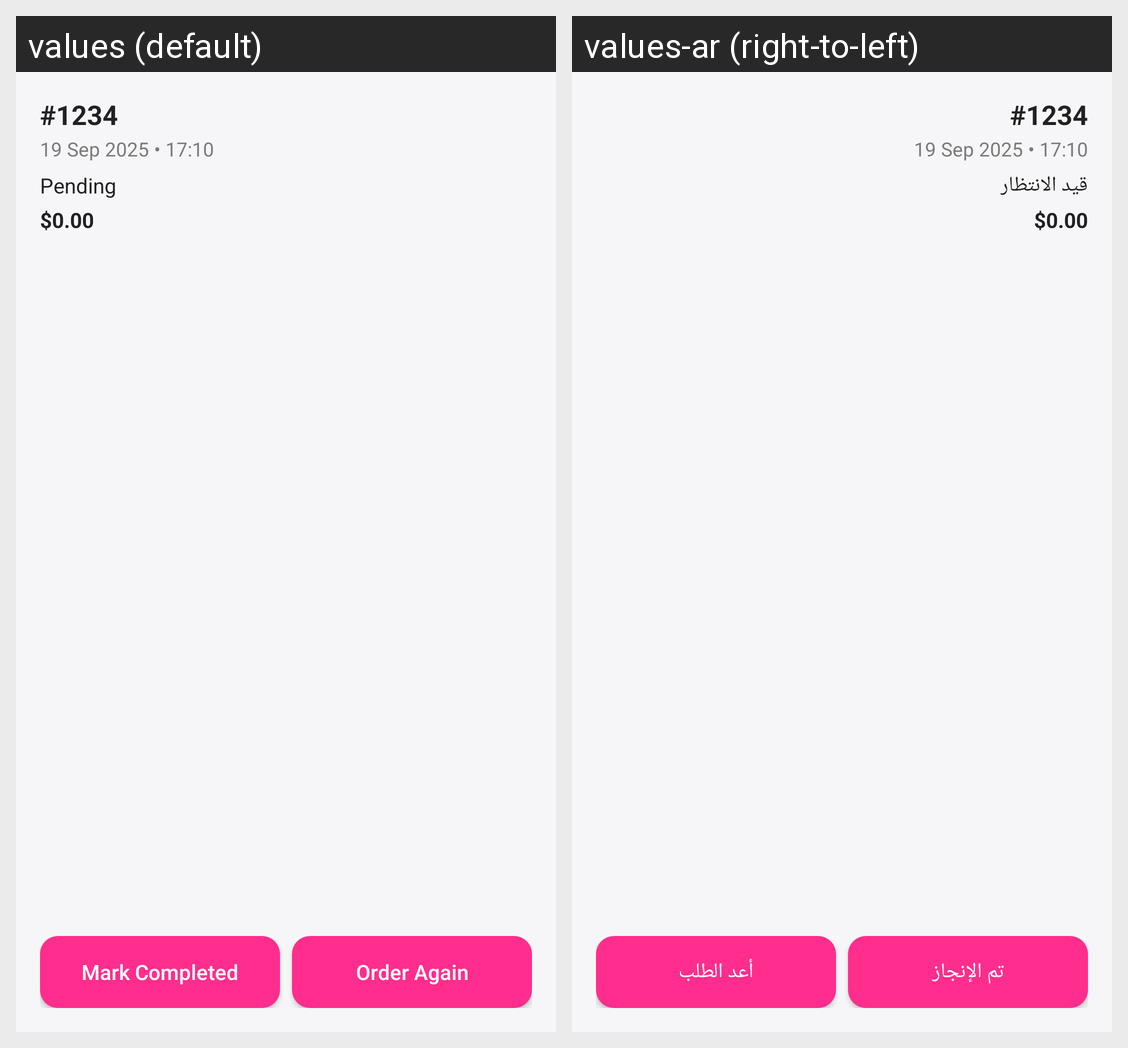

This grid shows one Android layout under two languages. Give, for every string resource on the screen, its name, the default text and each shown locale's text.
Android screen res/layout/fragment_order_details.xml rendered under 2 locales, left to right: values (default), values-ar (right-to-left). Device: Nexus 5 (rendered at 1080×1920; each locale shown at half size, 540×960, under a caption strip naming it); theme Theme.Leyan_Final_Project.
Strings drawn on this screen, with the default value and each locale's value (text and hints the layout hard-codes, and strings that could not be matched under every locale, appear in the picture but are not listed):

status_pending
  values: Pending
  values-ar: قيد الانتظار

mark_completed
  values: Mark Completed
  values-ar: تم الإنجاز

order_again
  values: Order Again
  values-ar: أعد الطلب
